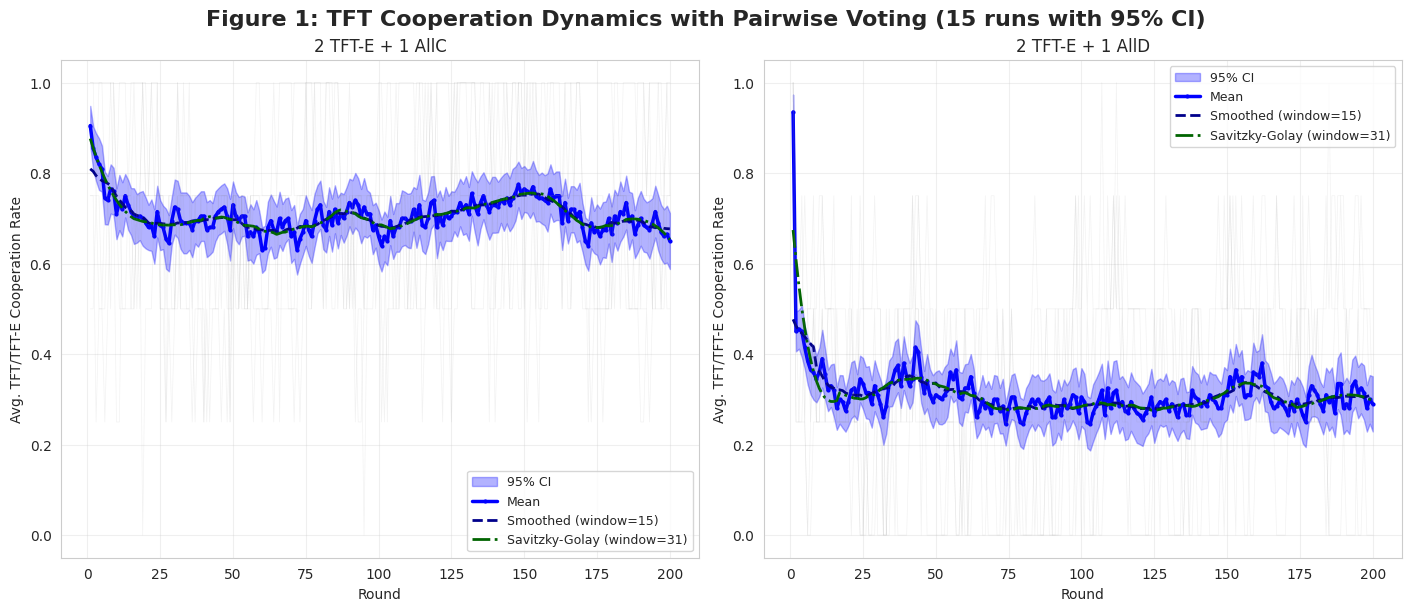
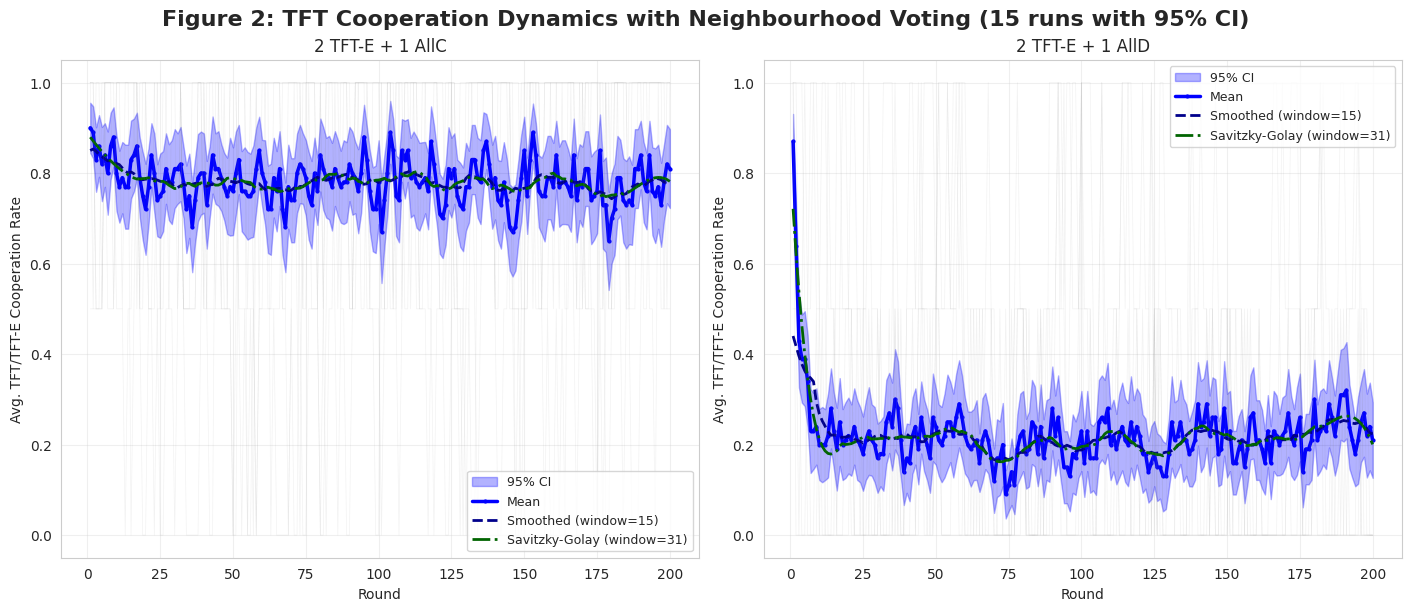
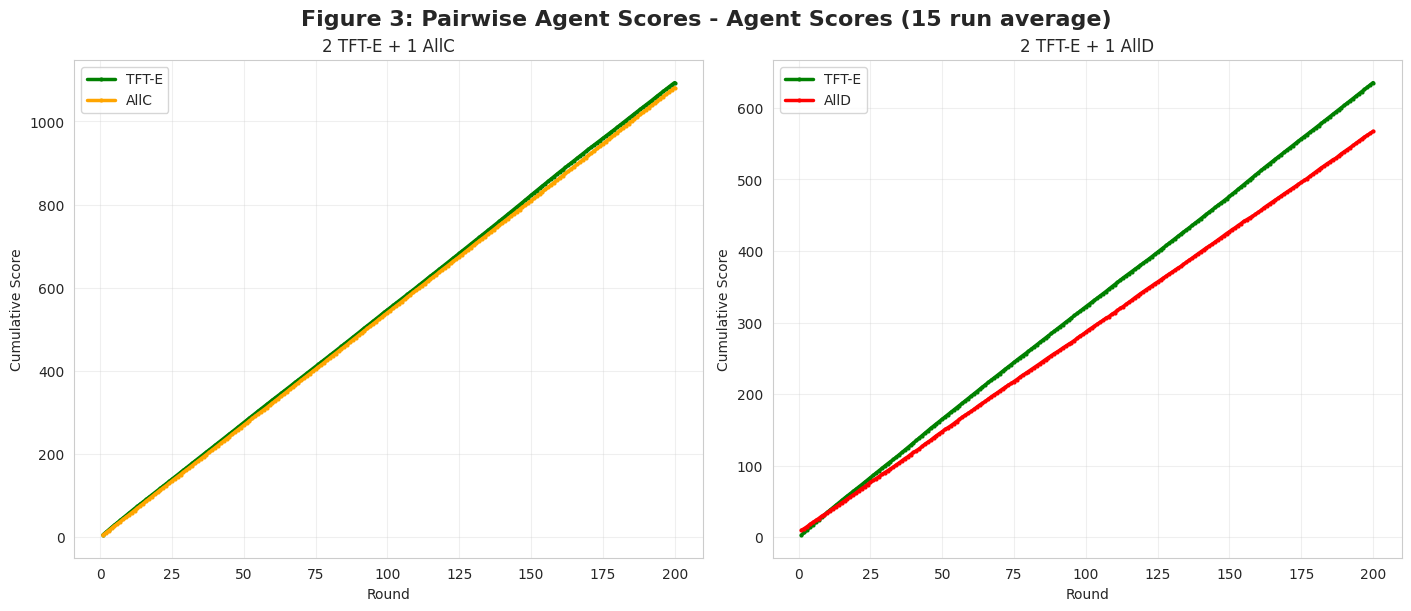
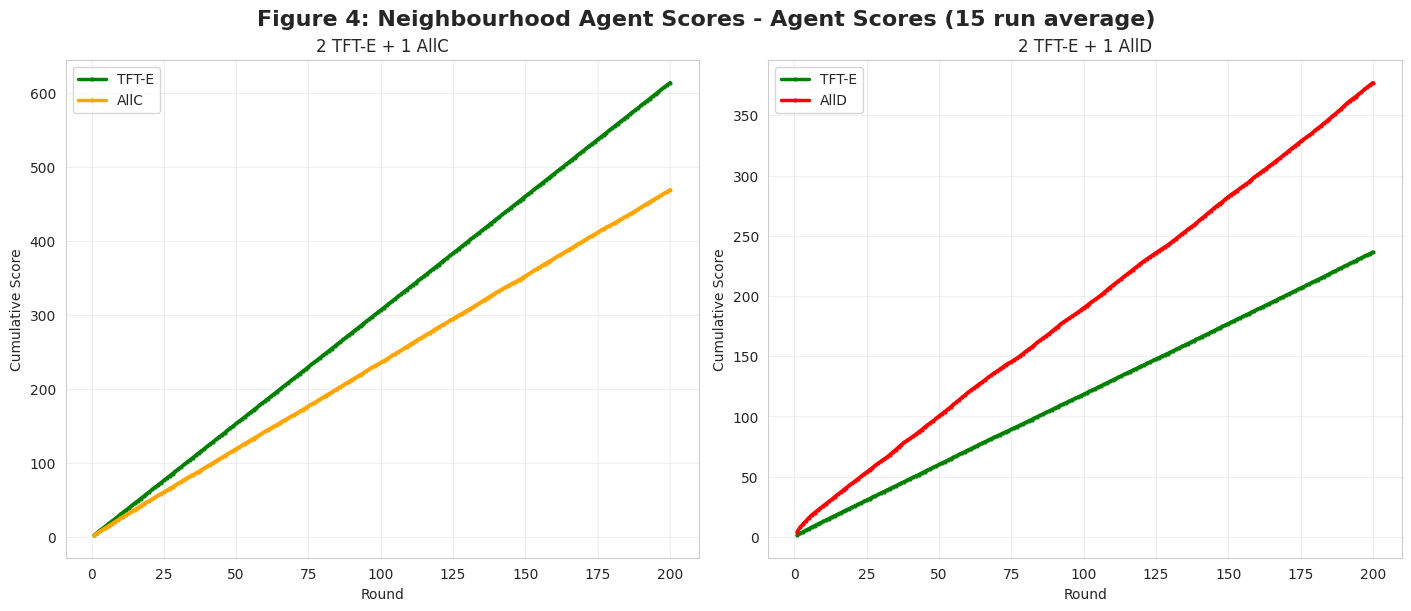
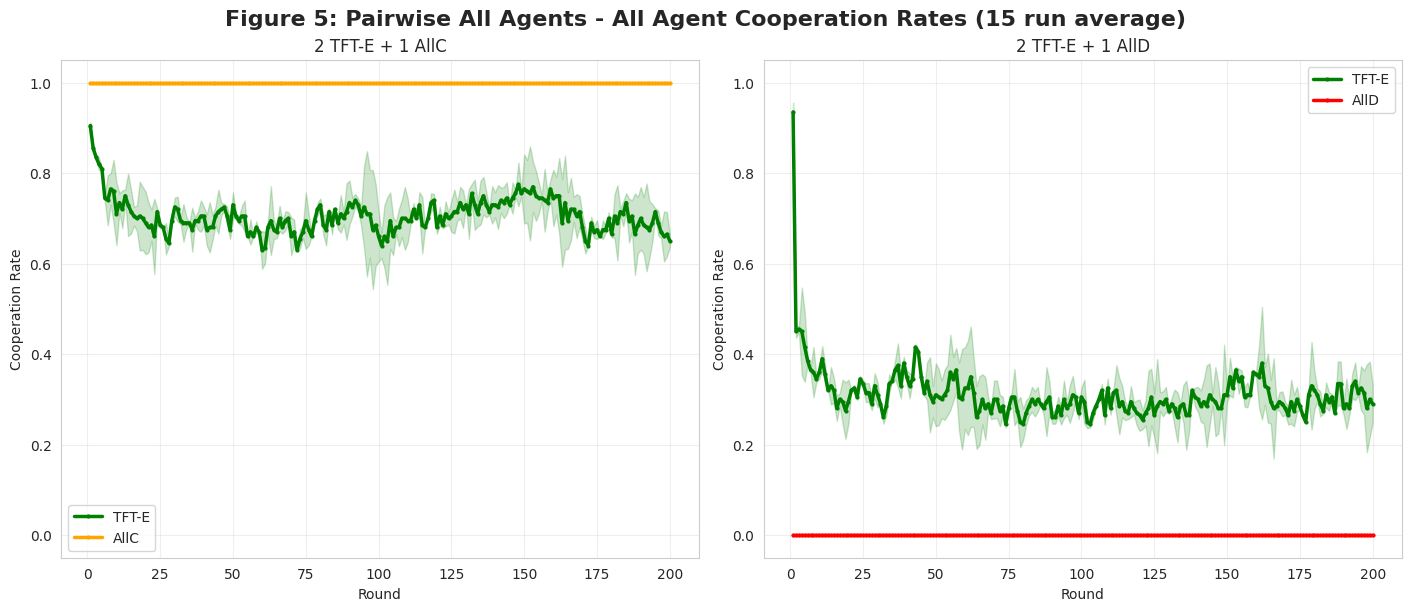
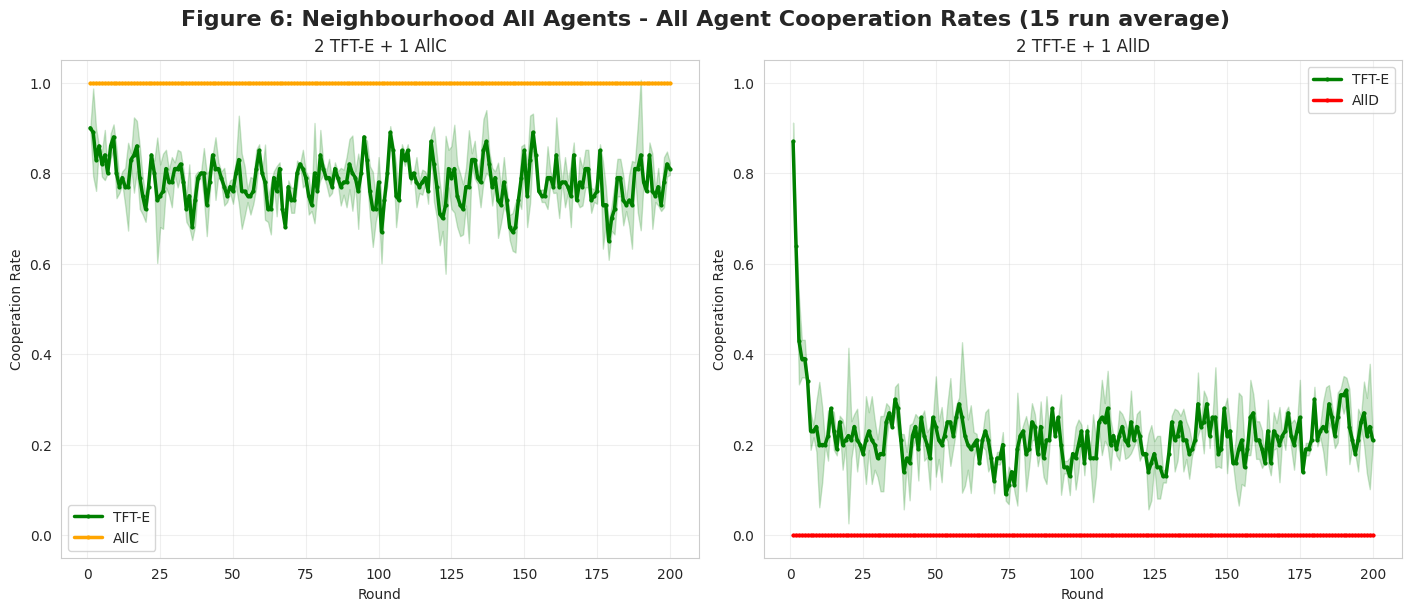

Write Python code to recreate these figures, in order.
import random
import numpy as np
import matplotlib.pyplot as plt
import seaborn as sns
import pandas as pd
import os
from datetime import datetime

# Static Figure Generator for N-Person Prisoner's Dilemma
# Modified version: Only generates 2TFT-E with AllC and 2TFT-E with AllD figures

# --- Constants and Payoffs ---
COOPERATE = 0
DEFECT = 1
PAYOFFS_2P = {  # 2-Player Payoffs
    (COOPERATE, COOPERATE): (3, 3), (COOPERATE, DEFECT): (0, 5),
    (DEFECT, COOPERATE): (5, 0), (DEFECT, DEFECT): (1, 1),
}
T, R, P, S = 5, 3, 1, 0  # N-Person Payoff Constants


def nperson_payoff(my_move, num_other_cooperators, total_agents):
    """Calculates N-Person payoff based on the linear formula."""
    if total_agents <= 1: return R if my_move == COOPERATE else P
    if my_move == COOPERATE:
        return S + (R - S) * (num_other_cooperators / (total_agents - 1))
    else:  # Defect
        return P + (T - P) * (num_other_cooperators / (total_agents - 1))


# --- Agent Class ---
class StaticAgent:
    """Agent with a fixed strategy and optional exploration rate."""
    def __init__(self, agent_id, strategy_name, exploration_rate=0.0):
        self.agent_id = agent_id
        self.strategy_name = strategy_name
        self.exploration_rate = exploration_rate
        # For Pairwise TFT
        self.opponent_last_moves = {}

    def choose_pairwise_action(self, opponent_id):
        """Choose action for a 2-player game."""
        intended_move = None
        if self.strategy_name in ["TFT", "TFT-E"]:
            intended_move = self.opponent_last_moves.get(opponent_id, COOPERATE)
        elif self.strategy_name == "AllC":
            intended_move = COOPERATE
        elif self.strategy_name == "AllD":
            intended_move = DEFECT

        # Apply exploration for TFT-E
        if self.strategy_name == "TFT-E" and random.random() < self.exploration_rate:
            return 1 - intended_move
        return intended_move

    def choose_nperson_action(self, prev_round_group_coop_ratio):
        """Choose action for an N-player group game."""
        intended_move = None
        if self.strategy_name in ["TFT", "TFT-E"]:
            # This is the pTFT logic
            if prev_round_group_coop_ratio is None:  # First round
                intended_move = COOPERATE
            else:
                intended_move = COOPERATE if random.random() < prev_round_group_coop_ratio else DEFECT
        elif self.strategy_name == "AllC":
            intended_move = COOPERATE
        elif self.strategy_name == "AllD":
            intended_move = DEFECT

        # Apply exploration for TFT-E
        if self.strategy_name == "TFT-E" and random.random() < self.exploration_rate:
            return 1 - intended_move
        return intended_move

    def reset(self):
        """Reset the tracked opponent moves for a new run."""
        self.opponent_last_moves = {}


# --- Simulation Functions ---

def run_pairwise_simulation_extended(agents, num_rounds):
    """Runs a single pairwise tournament and logs cooperation and scores for all agents."""
    for agent in agents: agent.reset()

    # Initialize tracking
    tft_agents = [agent for agent in agents if "TFT" in agent.strategy_name]
    tft_coop_history = []
    all_coop_history = {agent.agent_id: [] for agent in agents}
    score_history = {agent.agent_id: [] for agent in agents}
    cumulative_scores = {agent.agent_id: 0 for agent in agents}

    for round_num in range(num_rounds):
        round_payoffs = {agent.agent_id: 0 for agent in agents}
        round_moves = {agent.agent_id: {} for agent in agents}

        # All pairs play one round
        for i in range(len(agents)):
            for j in range(i + 1, len(agents)):
                agent1, agent2 = agents[i], agents[j]
                move1 = agent1.choose_pairwise_action(agent2.agent_id)
                move2 = agent2.choose_pairwise_action(agent1.agent_id)

                # Record moves for cooperation tracking
                round_moves[agent1.agent_id][agent2.agent_id] = move1
                round_moves[agent2.agent_id][agent1.agent_id] = move2

                # Record opponent's move for next round's TFT decision
                agent1.opponent_last_moves[agent2.agent_id] = move2
                agent2.opponent_last_moves[agent1.agent_id] = move1

                payoff1, payoff2 = PAYOFFS_2P[(move1, move2)]
                round_payoffs[agent1.agent_id] += payoff1
                round_payoffs[agent2.agent_id] += payoff2

        # Update cumulative scores and track history
        for agent in agents:
            cumulative_scores[agent.agent_id] += round_payoffs[agent.agent_id]
            score_history[agent.agent_id].append(cumulative_scores[agent.agent_id])
            
            # Calculate cooperation rate for this agent
            if len(agents) > 1:
                coop_count = sum(1 for move in round_moves[agent.agent_id].values() if move == COOPERATE)
                coop_rate = coop_count / (len(agents) - 1)
                all_coop_history[agent.agent_id].append(coop_rate)

        # Log the cooperation rate of TFT agents in this round
        if tft_agents:
            tft_coop_count = 0
            for tft_agent in tft_agents:
                for opponent in agents:
                    if tft_agent.agent_id != opponent.agent_id:
                        if round_moves[tft_agent.agent_id][opponent.agent_id] == COOPERATE:
                            tft_coop_count += 1
            avg_coop_rate = tft_coop_count / (len(tft_agents) * (len(agents) - 1))
            tft_coop_history.append(avg_coop_rate)

    return tft_coop_history, all_coop_history, score_history


def run_pairwise_simulation(agents, num_rounds):
    """Backward compatible wrapper that returns only TFT cooperation."""
    tft_coop_history, _, _ = run_pairwise_simulation_extended(agents, num_rounds)
    return tft_coop_history


def run_nperson_simulation_extended(agents, num_rounds):
    """Runs a single N-Person simulation and logs cooperation and scores for all agents."""
    tft_agents = [agent for agent in agents if "TFT" in agent.strategy_name]
    tft_coop_history = []
    all_coop_history = {agent.agent_id: [] for agent in agents}
    score_history = {agent.agent_id: [] for agent in agents}
    cumulative_scores = {agent.agent_id: 0 for agent in agents}

    prev_round_coop_ratio = None
    num_total_agents = len(agents)

    for round_num in range(num_rounds):
        moves = {agent.agent_id: agent.choose_nperson_action(prev_round_coop_ratio) for agent in agents}

        num_cooperators = list(moves.values()).count(COOPERATE)
        current_coop_ratio = num_cooperators / num_total_agents if num_total_agents > 0 else 0

        # Calculate payoffs for each agent
        for agent in agents:
            my_move = moves[agent.agent_id]
            num_other_cooperators = num_cooperators - (1 if my_move == COOPERATE else 0)
            payoff = nperson_payoff(my_move, num_other_cooperators, num_total_agents)
            cumulative_scores[agent.agent_id] += payoff
            score_history[agent.agent_id].append(cumulative_scores[agent.agent_id])
            
            # Track individual cooperation
            all_coop_history[agent.agent_id].append(1 if my_move == COOPERATE else 0)

        # Log the cooperation rate of TFT agents in this round
        if tft_agents:
            tft_coop_count = sum(1 for agent in tft_agents if moves[agent.agent_id] == COOPERATE)
            avg_coop_rate = tft_coop_count / len(tft_agents) if tft_agents else 0
            tft_coop_history.append(avg_coop_rate)

        # Update state for next round
        prev_round_coop_ratio = current_coop_ratio

    return tft_coop_history, all_coop_history, score_history


def run_nperson_simulation(agents, num_rounds):
    """Backward compatible wrapper that returns only TFT cooperation."""
    tft_coop_history, _, _ = run_nperson_simulation_extended(agents, num_rounds)
    return tft_coop_history


# --- Multiple Run Support ---

def run_multiple_simulations(simulation_func, agents, num_rounds, num_runs=15):
    """Run multiple simulations and collect all results."""
    all_runs = []
    for run in range(num_runs):
        # Create fresh agents for each run to avoid state carryover
        fresh_agents = []
        for agent in agents:
            fresh_agents.append(StaticAgent(
                agent_id=agent.agent_id,
                strategy_name=agent.strategy_name,
                exploration_rate=agent.exploration_rate
            ))
        
        run_history = simulation_func(fresh_agents, num_rounds)
        all_runs.append(run_history)
    
    return all_runs


def run_multiple_simulations_extended(simulation_func, agents, num_rounds, num_runs=15):
    """Run multiple simulations and collect extended results (TFT coop, all coop, scores)."""
    all_tft_runs = []
    all_coop_runs = {agent.agent_id: [] for agent in agents}
    all_score_runs = {agent.agent_id: [] for agent in agents}
    
    for run in range(num_runs):
        # Create fresh agents for each run
        fresh_agents = []
        for agent in agents:
            fresh_agents.append(StaticAgent(
                agent_id=agent.agent_id,
                strategy_name=agent.strategy_name,
                exploration_rate=agent.exploration_rate
            ))
        
        tft_history, coop_history, score_history = simulation_func(fresh_agents, num_rounds)
        all_tft_runs.append(tft_history)
        
        for agent_id in coop_history:
            all_coop_runs[agent_id].append(coop_history[agent_id])
            all_score_runs[agent_id].append(score_history[agent_id])
    
    return all_tft_runs, all_coop_runs, all_score_runs


def aggregate_agent_data(agent_runs):
    """Aggregate per-agent data from multiple runs."""
    aggregated = {}
    for agent_id, runs in agent_runs.items():
        runs_array = np.array(runs)
        mean_values = np.mean(runs_array, axis=0)
        std_values = np.std(runs_array, axis=0)
        
        n_runs = len(runs)
        sem = std_values / np.sqrt(n_runs)
        ci_95 = 1.96 * sem
        
        aggregated[agent_id] = {
            'mean': mean_values,
            'std': std_values,
            'lower_95': mean_values - ci_95,
            'upper_95': mean_values + ci_95,
            'all_runs': runs
        }
    
    return aggregated


def aggregate_results(all_runs):
    """Aggregate results from multiple runs into statistics."""
    # Convert to numpy array for easier computation
    runs_array = np.array(all_runs)
    
    # Calculate statistics for each round
    mean_values = np.mean(runs_array, axis=0)
    std_values = np.std(runs_array, axis=0)
    
    # Calculate 95% confidence intervals
    n_runs = len(all_runs)
    sem = std_values / np.sqrt(n_runs)  # Standard error of the mean
    ci_95 = 1.96 * sem  # 95% confidence interval
    
    lower_bound = mean_values - ci_95
    upper_bound = mean_values + ci_95
    
    return {
        'mean': mean_values,
        'std': std_values,
        'lower_95': lower_bound,
        'upper_95': upper_bound,
        'all_runs': all_runs
    }


# --- Part 2: Experiment Setup and Plotting ---

def setup_experiments():
    """Defines only the two agent compositions: 2 TFT-E + 1 AllC and 2 TFT-E + 1 AllD."""
    return {
        "2 TFT-E + 1 AllC": [
            StaticAgent(agent_id="TFT-E_1", strategy_name="TFT-E", exploration_rate=0.1),
            StaticAgent(agent_id="TFT-E_2", strategy_name="TFT-E", exploration_rate=0.1),
            StaticAgent(agent_id="AllC_1", strategy_name="AllC"),
        ],
        "2 TFT-E + 1 AllD": [
            StaticAgent(agent_id="TFT-E_1", strategy_name="TFT-E", exploration_rate=0.1),
            StaticAgent(agent_id="TFT-E_2", strategy_name="TFT-E", exploration_rate=0.1),
            StaticAgent(agent_id="AllD_1", strategy_name="AllD"),
        ],
    }


def save_aggregated_data_to_csv(data, filename_prefix, results_dir):
    """Saves the aggregated simulation data to CSV files with statistics."""
    # Save individual experiment files with statistics
    for exp_name, stats in data.items():
        # Create a DataFrame with statistics
        # Build all columns at once to avoid fragmentation
        columns = {
            'Round': range(1, len(stats['mean']) + 1),
            'Mean_Cooperation_Rate': stats['mean'],
            'Std_Dev': stats['std'],
            'Lower_95_CI': stats['lower_95'],
            'Upper_95_CI': stats['upper_95']
        }
        
        # Add individual run columns to the dict
        for i, run in enumerate(stats['all_runs']):
            columns[f'Run_{i+1}'] = run
        
        # Create DataFrame with all columns at once
        df = pd.DataFrame(columns)

        # Clean experiment name for filename
        clean_name = exp_name.replace(' ', '_').replace('+', '_plus_')
        filename = f"{filename_prefix}_{clean_name}_aggregated.csv"
        filepath = os.path.join(results_dir, filename)

        df.to_csv(filepath, index=False)
        print(f"  - Saved: {filename}")

    # Also save a combined summary file with just means
    num_rounds = len(next(iter(data.values()))['mean'])
    # Build all columns at once to avoid fragmentation
    combined_columns = {'Round': range(1, num_rounds + 1)}
    
    for exp_name, stats in data.items():
        clean_name = exp_name.replace(' ', '_').replace('+', '_plus_')
        combined_columns[f'{clean_name}_mean'] = stats['mean']
        combined_columns[f'{clean_name}_std'] = stats['std']
    
    # Create DataFrame with all columns at once
    combined_df = pd.DataFrame(combined_columns)

    combined_filename = f"{filename_prefix}_all_experiments_summary.csv"
    combined_filepath = os.path.join(results_dir, combined_filename)
    combined_df.to_csv(combined_filepath, index=False)
    print(f"  - Saved combined summary: {combined_filename}")


def plot_aggregated_results(data, title, smoothing_window=15, save_path=None):
    """Creates a 1x2 grid of plots showing mean and confidence intervals for only 2 experiments."""
    sns.set_style("whitegrid")
    fig, axes = plt.subplots(1, 2, figsize=(14, 6), constrained_layout=True)
    fig.suptitle(title + " (15 runs with 95% CI)", fontsize=16, weight='bold')

    axes_flat = axes if isinstance(axes, np.ndarray) else [axes]
    rounds = None
    
    for i, (exp_name, stats) in enumerate(data.items()):
        ax = axes_flat[i]
        
        if rounds is None:
            rounds = range(1, len(stats['mean']) + 1)
        
        # Plot confidence interval as shaded region
        ax.fill_between(rounds, stats['lower_95'], stats['upper_95'], 
                       alpha=0.3, color='blue', label='95% CI')
        
        # Plot mean
        ax.plot(rounds, stats['mean'], color='blue', linewidth=2.5, 
               label='Mean', marker='o', markersize=2)
        
        # Plot smoothed mean using rolling average
        smoothed_mean = pd.Series(stats['mean']).rolling(
            window=smoothing_window, min_periods=1, center=True).mean()
        ax.plot(rounds, smoothed_mean, color='darkblue', linewidth=2, 
               linestyle='--', label=f'Smoothed (window={smoothing_window})')
        
        # Add Savitzky-Golay filter smoothing if scipy is available
        try:
            from scipy.signal import savgol_filter
            # Use window size that's odd and less than data length
            savgol_window = min(smoothing_window * 2 + 1, len(stats['mean']) - 1)
            if savgol_window % 2 == 0:
                savgol_window -= 1
            if savgol_window >= 5:  # Minimum window size for savgol
                smoothed_savgol = savgol_filter(stats['mean'], savgol_window, 3)
                ax.plot(rounds, smoothed_savgol, color='darkgreen', linewidth=2, 
                       linestyle='-.', label=f'Savitzky-Golay (window={savgol_window})')
        except ImportError:
            pass
        
        # Add individual run traces (faint)
        for run in stats['all_runs'][:5]:  # Show first 5 runs as examples
            ax.plot(rounds, run, alpha=0.1, color='gray', linewidth=0.5)

        ax.set_title(exp_name, fontsize=12)
        ax.set_xlabel("Round")
        ax.set_ylabel("Avg. TFT/TFT-E Cooperation Rate")
        ax.set_ylim(-0.05, 1.05)
        ax.legend(loc='best', fontsize=9)
        ax.grid(True, alpha=0.3)

    if save_path:
        plt.savefig(save_path, dpi=300, bbox_inches='tight')
        print(f"  - Saved figure: {os.path.basename(save_path)}")

    plt.show()


def plot_agent_scores(score_data, title, save_path=None):
    """Creates plots showing cumulative scores for each agent type over time."""
    sns.set_style("whitegrid")
    fig, axes = plt.subplots(1, 2, figsize=(14, 6), constrained_layout=True)
    fig.suptitle(title + " - Agent Scores (15 run average)", fontsize=16, weight='bold')
    
    axes_flat = axes if isinstance(axes, np.ndarray) else [axes]
    
    for i, (exp_name, exp_data) in enumerate(score_data.items()):
        ax = axes_flat[i]
        
        # Group scores by agent type
        agent_type_scores = {}
        for agent_id, scores in exp_data.items():
            # Extract agent type from ID (e.g., "TFT_1" -> "TFT")
            agent_type = agent_id.split('_')[0]
            if agent_type not in agent_type_scores:
                agent_type_scores[agent_type] = []
            agent_type_scores[agent_type].append(scores['mean'])
        
        # Plot each agent type
        colors = {'TFT': 'blue', 'TFT-E': 'green', 'AllC': 'orange', 'AllD': 'red'}
        for agent_type, scores_list in agent_type_scores.items():
            # Average across agents of the same type
            avg_scores = np.mean(scores_list, axis=0)
            rounds = range(1, len(avg_scores) + 1)
            
            ax.plot(rounds, avg_scores, color=colors.get(agent_type, 'black'), 
                   linewidth=2.5, label=agent_type, marker='o', markersize=2)
        
        ax.set_title(exp_name, fontsize=12)
        ax.set_xlabel("Round")
        ax.set_ylabel("Cumulative Score")
        ax.legend(loc='best')
        ax.grid(True, alpha=0.3)
    
    if save_path:
        plt.savefig(save_path, dpi=300, bbox_inches='tight')
        print(f"  - Saved figure: {os.path.basename(save_path)}")
    
    plt.show()


def plot_all_agent_cooperation(coop_data, title, save_path=None):
    """Creates plots showing cooperation rates for all agent types."""
    sns.set_style("whitegrid")
    fig, axes = plt.subplots(1, 2, figsize=(14, 6), constrained_layout=True)
    fig.suptitle(title + " - All Agent Cooperation Rates (15 run average)", fontsize=16, weight='bold')
    
    axes_flat = axes if isinstance(axes, np.ndarray) else [axes]
    
    for i, (exp_name, exp_data) in enumerate(coop_data.items()):
        ax = axes_flat[i]
        
        # Group cooperation by agent type
        agent_type_coop = {}
        for agent_id, coop in exp_data.items():
            # Extract agent type from ID
            agent_type = agent_id.split('_')[0]
            if agent_type not in agent_type_coop:
                agent_type_coop[agent_type] = []
            agent_type_coop[agent_type].append(coop['mean'])
        
        # Plot each agent type
        colors = {'TFT': 'blue', 'TFT-E': 'green', 'AllC': 'orange', 'AllD': 'red'}
        for agent_type, coop_list in agent_type_coop.items():
            # Average across agents of the same type
            avg_coop = np.mean(coop_list, axis=0)
            rounds = range(1, len(avg_coop) + 1)
            
            # Also calculate and show confidence intervals
            std_coop = np.std(coop_list, axis=0)
            n_agents = len(coop_list)
            sem = std_coop / np.sqrt(n_agents) if n_agents > 0 else 0
            ci_95 = 1.96 * sem
            
            color = colors.get(agent_type, 'black')
            ax.fill_between(rounds, avg_coop - ci_95, avg_coop + ci_95, 
                           alpha=0.2, color=color)
            ax.plot(rounds, avg_coop, color=color, linewidth=2.5, 
                   label=agent_type, marker='o', markersize=2)
        
        ax.set_title(exp_name, fontsize=12)
        ax.set_xlabel("Round")
        ax.set_ylabel("Cooperation Rate")
        ax.set_ylim(-0.05, 1.05)
        ax.legend(loc='best')
        ax.grid(True, alpha=0.3)
    
    if save_path:
        plt.savefig(save_path, dpi=300, bbox_inches='tight')
        print(f"  - Saved figure: {os.path.basename(save_path)}")
    
    plt.show()


# --- Part 3: Main Execution ---

if __name__ == "__main__":
    NUM_ROUNDS = 200
    NUM_RUNS = 50
    experiments = setup_experiments()

    # --- Create results directory ---
    results_dir = "results_2tfte_only"
    os.makedirs(results_dir, exist_ok=True)
    print(f"Results will be saved to: {os.path.abspath(results_dir)}")
    print(f"Running {NUM_RUNS} simulations per experiment for statistical aggregation...")

    # --- Run Extended Pairwise Simulations ---
    print(f"\nRunning {NUM_RUNS} Extended Pairwise simulations for each experiment...")
    pairwise_tft_aggregated = {}
    pairwise_all_coop_aggregated = {}
    pairwise_scores_aggregated = {}
    
    for name, agent_list in experiments.items():
        print(f"  - Running {NUM_RUNS} simulations for: {name}")
        tft_runs, coop_runs, score_runs = run_multiple_simulations_extended(
            run_pairwise_simulation_extended, agent_list, NUM_ROUNDS, NUM_RUNS)
        
        pairwise_tft_aggregated[name] = aggregate_results(tft_runs)
        pairwise_all_coop_aggregated[name] = aggregate_agent_data(coop_runs)
        pairwise_scores_aggregated[name] = aggregate_agent_data(score_runs)
        
        print(f"    Mean TFT cooperation rate: {np.mean(pairwise_tft_aggregated[name]['mean']):.3f} ± {np.mean(pairwise_tft_aggregated[name]['std']):.3f}")

    # --- Run Extended Neighbourhood Simulations ---
    print(f"\nRunning {NUM_RUNS} Extended Neighbourhood simulations for each experiment...")
    neighbourhood_tft_aggregated = {}
    neighbourhood_all_coop_aggregated = {}
    neighbourhood_scores_aggregated = {}
    
    for name, agent_list in experiments.items():
        print(f"  - Running {NUM_RUNS} simulations for: {name}")
        tft_runs, coop_runs, score_runs = run_multiple_simulations_extended(
            run_nperson_simulation_extended, agent_list, NUM_ROUNDS, NUM_RUNS)
        
        neighbourhood_tft_aggregated[name] = aggregate_results(tft_runs)
        neighbourhood_all_coop_aggregated[name] = aggregate_agent_data(coop_runs)
        neighbourhood_scores_aggregated[name] = aggregate_agent_data(score_runs)
        
        print(f"    Mean TFT cooperation rate: {np.mean(neighbourhood_tft_aggregated[name]['mean']):.3f} ± {np.mean(neighbourhood_tft_aggregated[name]['std']):.3f}")

    # --- Save Aggregated Data to CSV ---
    print("\nSaving aggregated data to CSV files...")
    save_aggregated_data_to_csv(pairwise_tft_aggregated, "pairwise_tft_cooperation", results_dir)
    save_aggregated_data_to_csv(neighbourhood_tft_aggregated, "neighbourhood_tft_cooperation", results_dir)

    # --- Generate All Plots ---
    print("\nGenerating and saving all plots...")
    
    # Original TFT cooperation plots
    plot_aggregated_results(pairwise_tft_aggregated,
                           title="Figure 1: TFT Cooperation Dynamics with Pairwise Voting",
                           save_path=os.path.join(results_dir, "figure1_pairwise_tft_cooperation.png"))
    plot_aggregated_results(neighbourhood_tft_aggregated,
                           title="Figure 2: TFT Cooperation Dynamics with Neighbourhood Voting",
                           save_path=os.path.join(results_dir, "figure2_neighbourhood_tft_cooperation.png"))
    
    # Agent scores plots
    plot_agent_scores(pairwise_scores_aggregated,
                     title="Figure 3: Pairwise Agent Scores",
                     save_path=os.path.join(results_dir, "figure3_pairwise_agent_scores.png"))
    plot_agent_scores(neighbourhood_scores_aggregated,
                     title="Figure 4: Neighbourhood Agent Scores",
                     save_path=os.path.join(results_dir, "figure4_neighbourhood_agent_scores.png"))
    
    # All agent cooperation plots
    plot_all_agent_cooperation(pairwise_all_coop_aggregated,
                              title="Figure 5: Pairwise All Agents",
                              save_path=os.path.join(results_dir, "figure5_pairwise_all_cooperation.png"))
    plot_all_agent_cooperation(neighbourhood_all_coop_aggregated,
                              title="Figure 6: Neighbourhood All Agents",
                              save_path=os.path.join(results_dir, "figure6_neighbourhood_all_cooperation.png"))

    print(f"\nDone! All results from {NUM_RUNS} runs saved to the '{results_dir}' directory.")
